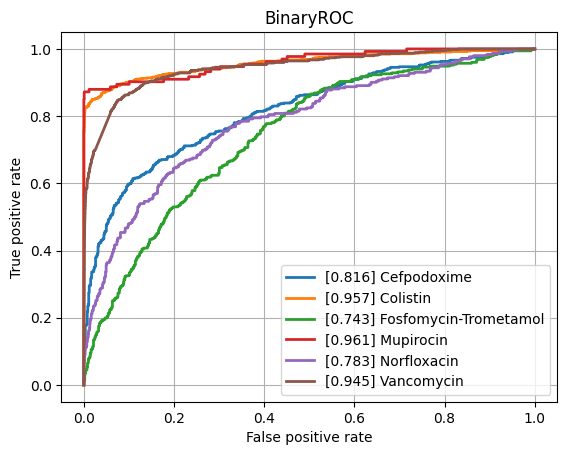

The data file committed next to this chart (first rows):
class, ROCAUC, n_positives, n_negatives
Amikacin, 0.9329, 1125, 5339
Amoxicillin-Clavulanic acid, 0.8647, 4223, 6000
Ampicillin, 0.8888, 9937, 5818
Ampicillin-Amoxicillin, 0.8955, 5610, 1013
Cefazolin, 0.9079, 986, 1199
Cefepime, 0.8937, 3607, 7980
Cefpodoxime, 0.8164, 565, 921
Ceftazidime, 0.8541, 4497, 12024
Ceftriaxone, 0.8562, 3778, 10101
Cefuroxime, 0.9238, 6713, 1755
Ciprofloxacin, 0.8514, 6693, 16523
Clindamycin, 0.8695, 5615, 5571
Colistin, 0.9575, 766, 3626
Cotrimoxazole, 0.8447, 8017, 17250
Ertapenem, 0.8317, 134, 5446
Erythromycin, 0.8611, 5709, 4470
Fosfomycin, 0.8653, 1835, 6893
Fosfomycin-Trometamol, 0.743, 351, 978
Fusidic acid, 0.8374, 888, 1868
Gentamicin, 0.9339, 9359, 11250
Imipenem, 0.9418, 7746, 15974
Levofloxacin, 0.9052, 3307, 5781
Meropenem, 0.9051, 2362, 16075
Mupirocin, 0.9606, 133, 1204
Nitrofurantoin, 0.8402, 410, 3228
Norfloxacin, 0.7832, 302, 1515
Oxacillin, 0.8983, 2725, 3901
Penicillin, 0.8985, 2899, 963
Piperacillin-Tazobactam, 0.849, 6345, 13658
Rifampicin, 0.8471, 313, 6867
Teicoplanin, 0.9107, 80, 1866
Tetracycline, 0.8522, 1713, 5303
Tobramycin, 0.9172, 1287, 4310
Vancomycin, 0.9448, 643, 12317
micro, 0.9101, , 
macro, 0.8789, , 
